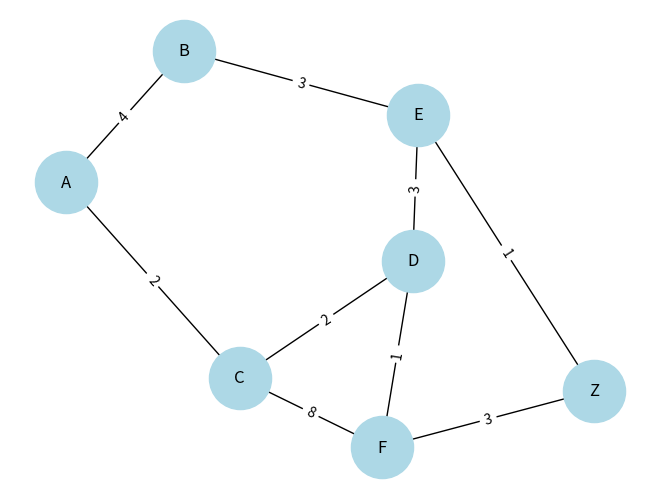

The script that saved this image:
import heapq
import networkx as nx
import matplotlib.pyplot as plt


def create_graph(graph_adj_list):
    result = {}

    for start_node, neighbors in graph_adj_list.items():
        if start_node not in result:
            result[start_node] = []

        for end_node, weight in neighbors.items():
            if end_node not in result:
                result[end_node] = []

            # Додаємо пряме ребро (якщо його ще немає)
            direct_edge = (end_node, weight)
            if direct_edge not in result[start_node]:
                result[start_node].append(direct_edge)

            # Додаємо зворотне ребро для неорієнтованого графа (якщо його ще немає)
            reverse_edge = (start_node, weight)
            if reverse_edge not in result[end_node]:
                result[end_node].append(reverse_edge)

    for node in result:
        result[node].sort()

    return result


def visualize_graph(graph_adj_list):
    graph = nx.Graph()
    graph.add_nodes_from(list(graph_adj_list))

    edges_with_weights = []
    for vertex, edges in graph_adj_list.items():
        for e, weight in edges.items():
            edges_with_weights.append((vertex, e, weight))
    graph.add_weighted_edges_from(edges_with_weights)

    pos = nx.spring_layout(graph)
    nx.draw(graph, pos, with_labels=True, node_color='lightblue', node_size=2000)
    labels = nx.get_edge_attributes(graph, 'weight')
    nx.draw_networkx_edge_labels(graph, pos, edge_labels=labels)
    plt.show()


def dijkstra(graph_adj_list, start):
    graph = create_graph(graph_adj_list)
    priority_queue = [(0, start)]
    heapq.heapify(priority_queue)

    distances = {vertex: float("infinity") for vertex in graph}
    distances[start] = 0
    visited = set()

    while priority_queue:
        current_distance, current_vertex = heapq.heappop(priority_queue)

        if current_vertex in visited:
            continue

        visited.add(current_vertex)

        for neighbor, weight in graph[current_vertex]:
            distance = current_distance + weight

            if distance < distances[neighbor]:
                distances[neighbor] = distance
                heapq.heappush(priority_queue, (distance, neighbor))

    return distances


def main():
    graph_adj_list = {
        'A': {'B': 4, 'C': 2},
        'B': {'E': 3},
        'C': {'D': 2, 'F': 8},
        'D': {'E': 3, 'F': 1},
        'E': {'Z': 1},
        'F': {'Z': 3}
    }
    start_vertex = "A"
    distances = dijkstra(graph_adj_list, start_vertex)

    for vertex in distances:
        print(f"Відстань {start_vertex}-{vertex}: {distances[vertex]}")

    visualize_graph(graph_adj_list)


if __name__ == "__main__":
    main()
